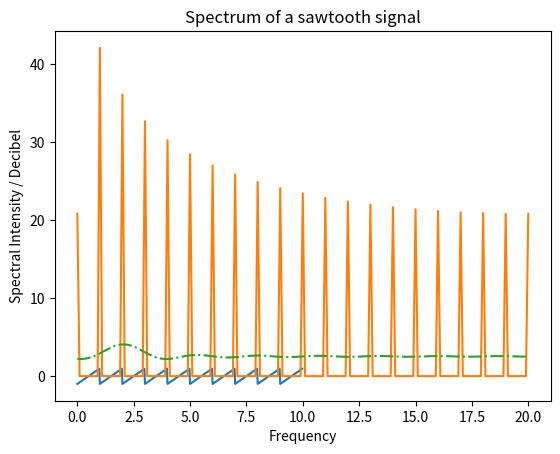

Write the Python code that produced this figure.

import matplotlib.pyplot as plt
import numpy as np
import scipy as sp
from scipy import signal


#sawtooth
st_4 = 0.025
time = np.arange(0, 10, st_4)
signal_4 = signal.sawtooth(2*np.pi*time)
plt.plot(time, signal_4)
plt.title("Sawtooth")
plt.ylabel("Amplitude")
plt.xlabel("Time")
plt.show()


f_max_4 = (1/st_4)/2
p4 = 20*np.log10(np.abs(np.fft.rfft(signal_4)-1))
f4 = np.linspace(0, f_max_4, len(p4))
k4 = 2.5320 + 1.53636*np.sinc(f4*0.75085-1.53636) 
plt.plot(f4, p4, '-', f4, k4, '-.')
plt.title("Spectrum of a sawtooth signal")
plt.ylabel("Spectral Intensity / Decibel")
plt.xlabel("Frequency")
plt.show()

def func(x, a, b, c, d):
    return a * np.sinc(b*x-c) + d 
popt, pcov = sp.optimize.curve_fit(func, f4, p4)
print(popt)

